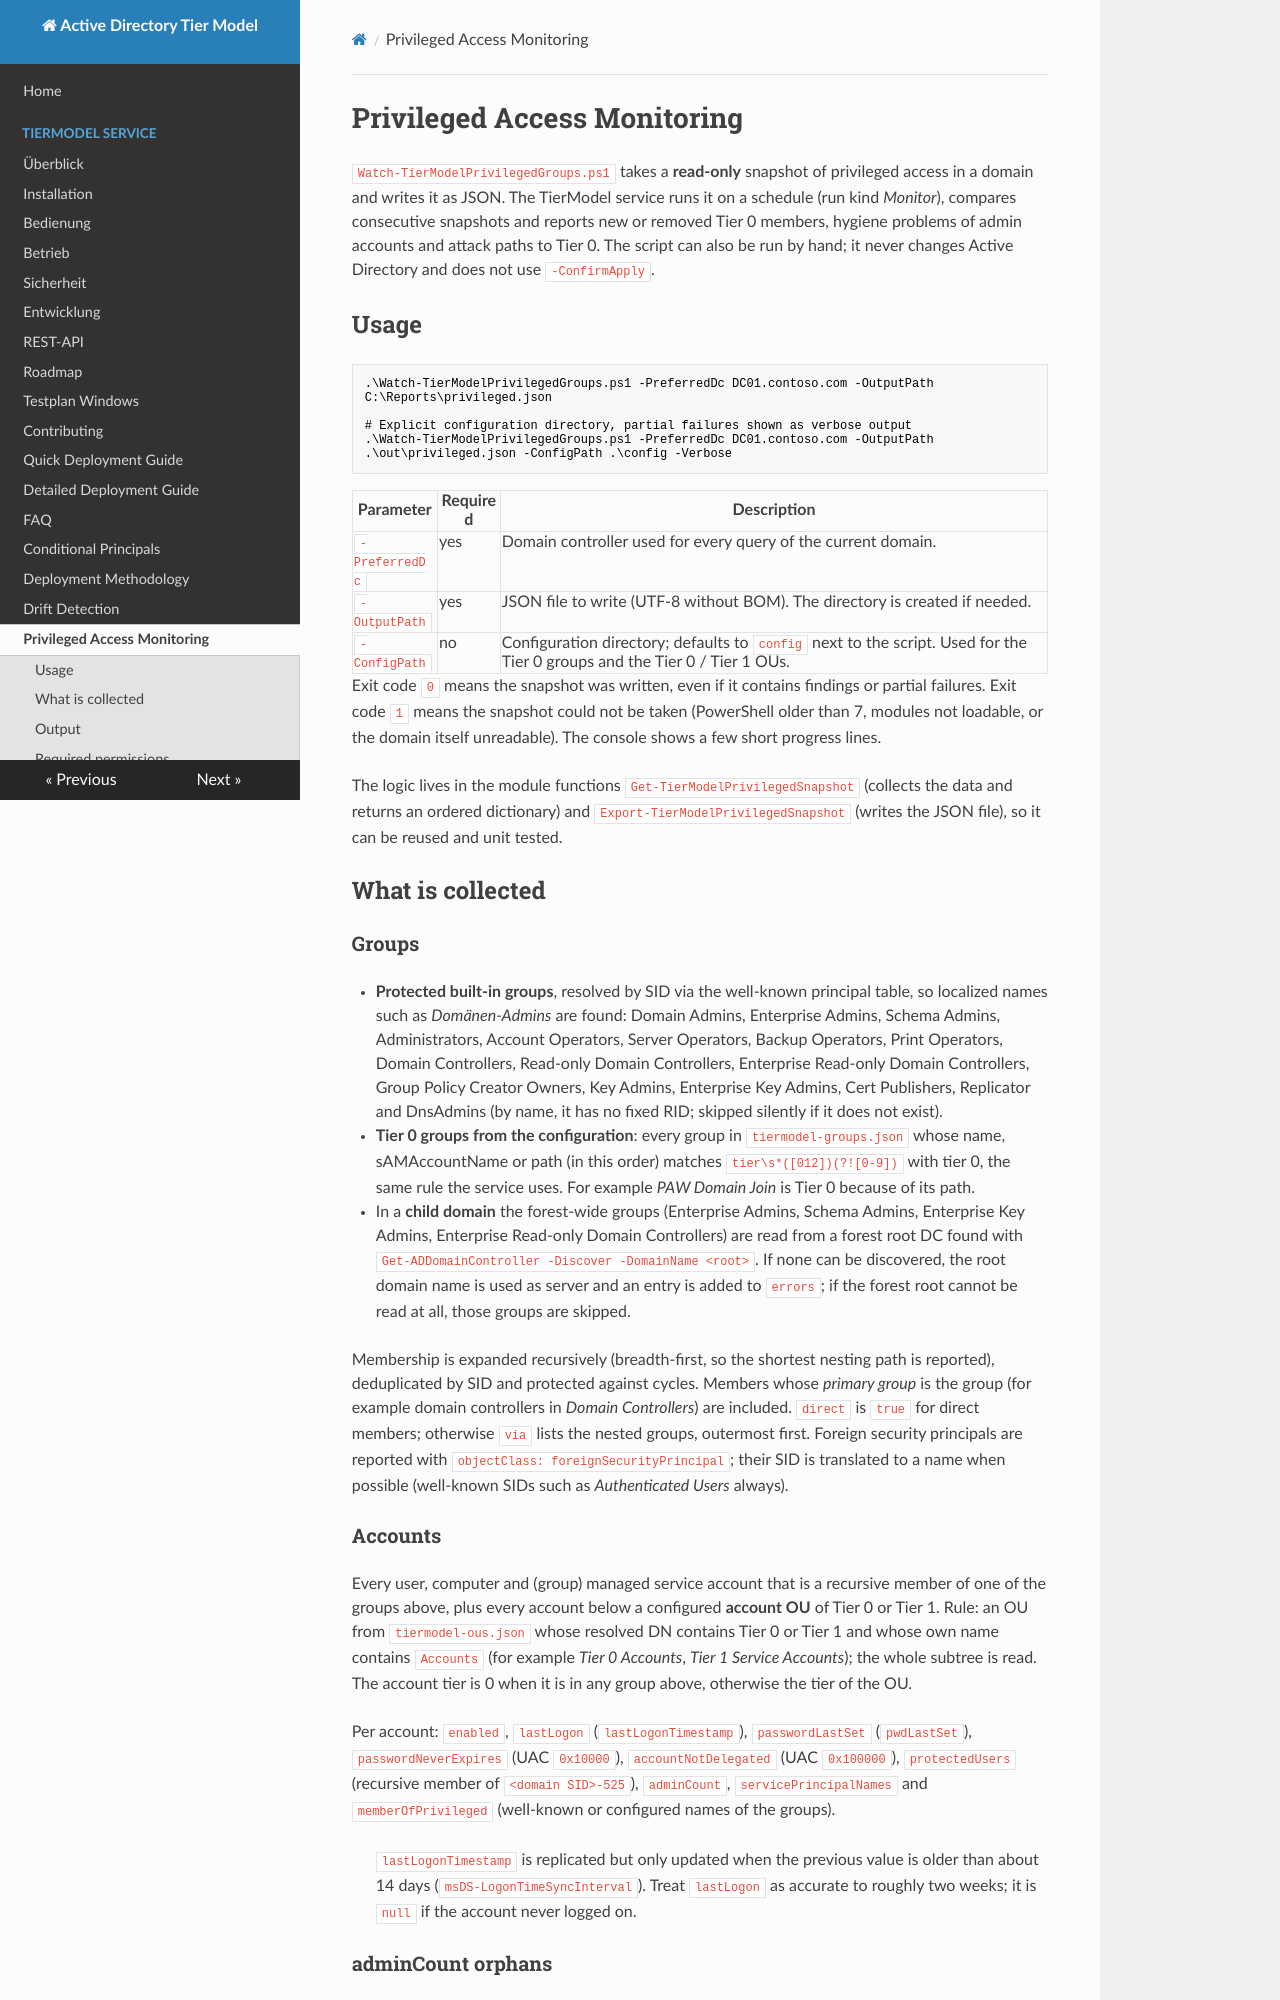

repository: wsjrosiris/ActiveDirectoryTierModel · page: privileged-access-monitoring/index.html · generator: mkdocs

# Privileged Access Monitoring

`Watch-TierModelPrivilegedGroups.ps1` takes a **read-only** snapshot of privileged access in a domain and writes it
as JSON. The TierModel service runs it on a schedule (run kind *Monitor*), compares consecutive snapshots and
reports new or removed Tier 0 members, hygiene problems of admin accounts and attack paths to Tier 0. The script can
also be run by hand; it never changes Active Directory and does not use `-ConfirmApply`.

## Usage

```powershell
.\Watch-TierModelPrivilegedGroups.ps1 -PreferredDc DC01.contoso.com -OutputPath C:\Reports\privileged.json

# Explicit configuration directory, partial failures shown as verbose output
.\Watch-TierModelPrivilegedGroups.ps1 -PreferredDc DC01.contoso.com -OutputPath .\out\privileged.json -ConfigPath .\config -Verbose
```

| Parameter | Required | Description |
|-----------|----------|-------------|
| `-PreferredDc` | yes | Domain controller used for every query of the current domain. |
| `-OutputPath` | yes | JSON file to write (UTF-8 without BOM). The directory is created if needed. |
| `-ConfigPath` | no | Configuration directory; defaults to `config` next to the script. Used for the Tier 0 groups and the Tier 0 / Tier 1 OUs. |

Exit code `0` means the snapshot was written, even if it contains findings or partial failures. Exit code `1` means
the snapshot could not be taken (PowerShell older than 7, modules not loadable, or the domain itself unreadable).
The console shows a few short progress lines.

The logic lives in the module functions `Get-TierModelPrivilegedSnapshot` (collects the data and returns an ordered
dictionary) and `Export-TierModelPrivilegedSnapshot` (writes the JSON file), so it can be reused and unit tested.

## What is collected

### Groups

- **Protected built-in groups**, resolved by SID via the well-known principal table, so localized names such as
  *Domänen-Admins* are found: Domain Admins, Enterprise Admins, Schema Admins, Administrators, Account Operators,
  Server Operators, Backup Operators, Print Operators, Domain Controllers, Read-only Domain Controllers, Enterprise
  Read-only Domain Controllers, Group Policy Creator Owners, Key Admins, Enterprise Key Admins, Cert Publishers,
  Replicator and DnsAdmins (by name, it has no fixed RID; skipped silently if it does not exist).
- **Tier 0 groups from the configuration**: every group in `tiermodel-groups.json` whose name, sAMAccountName or path
  (in this order) matches `tier\s*([012])(?![0-9])` with tier 0, the same rule the service uses. For example
  *PAW Domain Join* is Tier 0 because of its path.
- In a **child domain** the forest-wide groups (Enterprise Admins, Schema Admins, Enterprise Key Admins, Enterprise
  Read-only Domain Controllers) are read from a forest root DC found with
  `Get-ADDomainController -Discover -DomainName <root>`. If none can be discovered, the root domain name is used as
  server and an entry is added to `errors`; if the forest root cannot be read at all, those groups are skipped.

Membership is expanded recursively (breadth-first, so the shortest nesting path is reported), deduplicated by SID
and protected against cycles. Members whose *primary group* is the group (for example domain controllers in
*Domain Controllers*) are included. `direct` is `true` for direct members; otherwise `via` lists the nested groups,
outermost first. Foreign security principals are reported with `objectClass: foreignSecurityPrincipal`; their SID
is translated to a name when possible (well-known SIDs such as *Authenticated Users* always).

### Accounts

Every user, computer and (group) managed service account that is a recursive member of one of the groups above,
plus every account below a configured **account OU** of Tier 0 or Tier 1. Rule: an OU from `tiermodel-ous.json`
whose resolved DN contains Tier 0 or Tier 1 and whose own name contains `Accounts` (for example *Tier 0 Accounts*,
*Tier 1 Service Accounts*); the whole subtree is read. The account tier is 0 when it is in any group above,
otherwise the tier of the OU.

Per account: `enabled`, `lastLogon` (`lastLogonTimestamp`), `passwordLastSet` (`pwdLastSet`), `passwordNeverExpires`
(UAC `0x10000`), `accountNotDelegated` (UAC `0x100000`), `protectedUsers` (recursive member of `<domain SID>-525`),
`adminCount`, `servicePrincipalNames` and `memberOfPrivileged` (well-known or configured names of the groups).

> `lastLogonTimestamp` is replicated but only updated when the previous value is older than about 14 days
> (`msDS-LogonTimeSyncInterval`). Treat `lastLogon` as accurate to roughly two weeks; it is `null` if the account
> never logged on.
